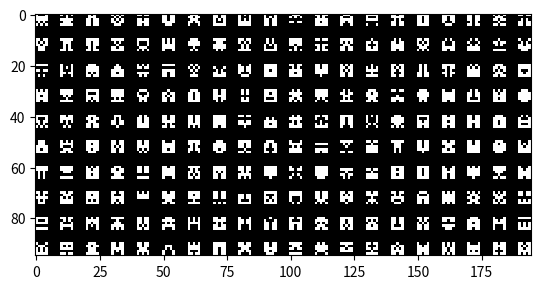

This figure's Python source:
import numpy as np
import matplotlib.pyplot as plt

def generate_sprite():
    sprite = np.random.randint(0, 2, (5, 5))
    sprite = np.maximum(sprite, sprite[:, ::-1])
    return sprite

def generate_sprite_map(cols, rows, padding):
    sprite_width = 5 + padding
    sprite_height = 5 + padding
    sprite_map = np.zeros((sprite_height * rows - padding, sprite_width * cols - padding)) 
    for i in range(rows):
        start_row = i * sprite_height
        end_row = start_row + 5
        for j in range(cols):
            start_col = j * sprite_width
            end_col = start_col + 5
            sprite_map[start_row:end_row, start_col:end_col] = generate_sprite()
    return sprite_map

sprite_map = generate_sprite_map(cols=20, rows=10, padding=5) 
plt.imshow(sprite_map, cmap='gray', interpolation='nearest')
plt.show()
